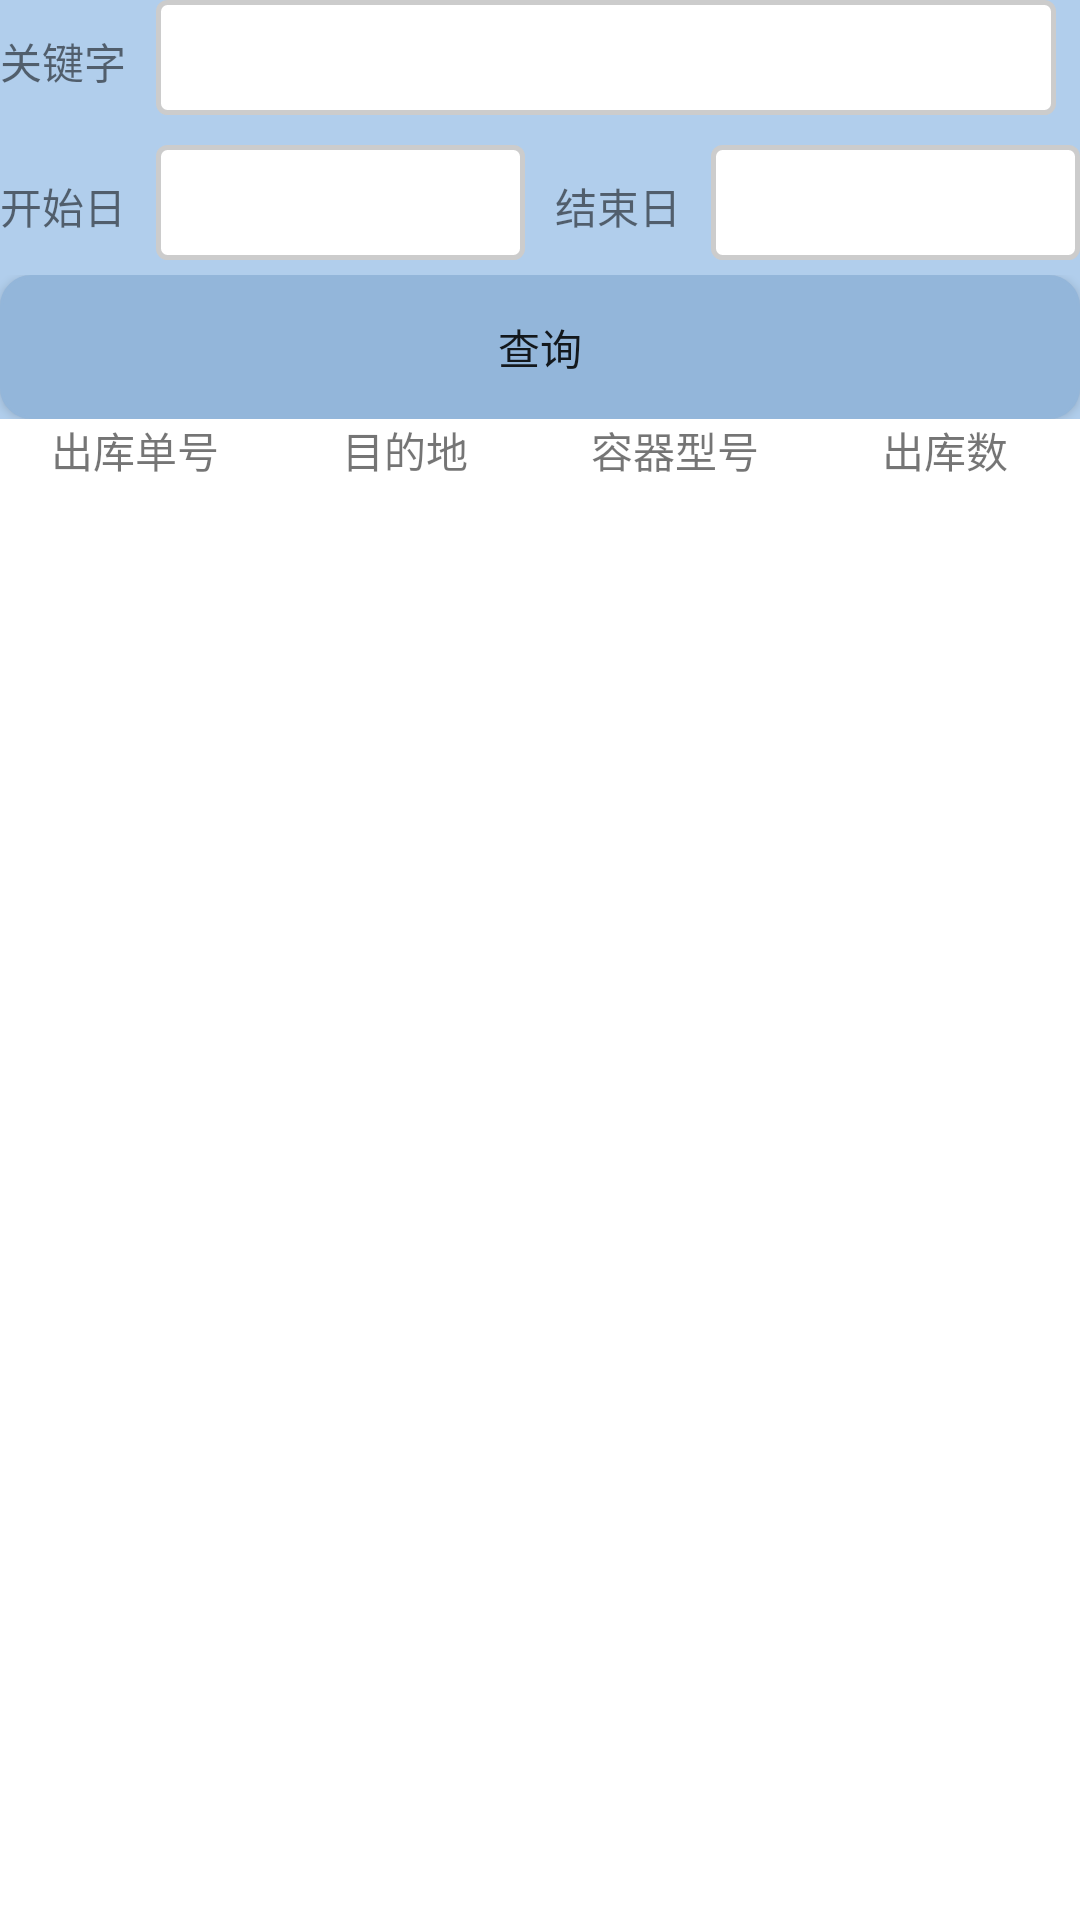

The Android layout XML behind this screen, and the referenced resources:
<!-- AndroidManifest.xml: application theme AppTheme -->
<!-- res/layout/out_query.xml -->
<?xml version="1.0" encoding="utf-8"?>
<LinearLayout xmlns:android="http://schemas.android.com/apk/res/android"
    android:layout_width="match_parent"
    android:layout_height="match_parent"
    android:background="#FFFFFF"
    android:orientation="vertical">

    
    <LinearLayout
        android:layout_width="match_parent"
        android:layout_height="wrap_content"
        android:background="#b1ceec"
        android:orientation="vertical">

        
        <LinearLayout
            android:layout_width="wrap_content"
            android:layout_height="wrap_content"
            android:layout_marginBottom="10dp"
            android:orientation="horizontal">

            <TextView
                android:layout_width="wrap_content"
                android:layout_height="wrap_content"
                android:layout_marginRight="10dp"
                android:text="@string/keyWord" />

            <EditText
                android:id="@+id/keyword_out"
                android:layout_width="300dp"
                android:layout_height="wrap_content"
                android:background="@drawable/in_query_editsharp"
                android:maxLength="20"
                android:singleLine="true" />
        </LinearLayout>

        
        <LinearLayout
            android:layout_width="match_parent"
            android:layout_height="wrap_content">

            <TextView
                android:layout_width="wrap_content"
                android:layout_height="wrap_content"
                android:layout_marginRight="10dp"
                android:text="@string/start_date" />

            <EditText
                android:id="@+id/start_date_out"
                android:layout_width="100dp"
                android:layout_height="wrap_content"
                android:layout_marginRight="10dp"
                android:layout_weight="1"
                android:background="@drawable/in_query_editsharp"
                android:editable="false" />

            <TextView
                android:layout_width="wrap_content"
                android:layout_height="wrap_content"
                android:layout_marginRight="10dp"
                android:text="@string/end_date" />

            <EditText
                android:id="@+id/end_date_out"
                android:layout_width="100dp"
                android:layout_height="wrap_content"
                android:layout_weight="1"
                android:background="@drawable/in_query_editsharp"
                android:editable="false" />

        </LinearLayout>

        

        <LinearLayout
            android:layout_width="match_parent"
            android:layout_height="wrap_content"
            android:layout_marginTop="5dp">

            <Button
                android:id="@+id/btn_submit_out"
                android:layout_width="match_parent"
                android:layout_height="wrap_content"
                android:background="@drawable/in_query_button_sharp"
                android:text="@string/btn_query" />
        </LinearLayout>


    </LinearLayout>

    
    <LinearLayout
        android:layout_width="match_parent"
        android:layout_height="wrap_content"
        android:layout_marginBottom="10dp"
        android:orientation="horizontal">

        <TextView
            android:layout_width="0dp"
            android:layout_height="wrap_content"
            android:layout_weight="1"
            android:gravity="center"
            android:text="@string/out_single_num" />

        <TextView
            android:layout_width="0dp"
            android:layout_height="wrap_content"
            android:layout_weight="1"
            android:gravity="center"
            android:text="@string/out_from" />

        <TextView
            android:layout_width="0dp"
            android:layout_height="wrap_content"
            android:layout_weight="1"
            android:gravity="center"
            android:text="@string/out_num" />

        <TextView
            android:layout_width="0dp"
            android:layout_height="wrap_content"
            android:layout_weight="1"
            android:gravity="center"
            android:text="@string/out_count" />

    </LinearLayout>


    
    <LinearLayout
        android:layout_width="match_parent"
        android:layout_height="wrap_content"
        android:background="@color/white"
        android:orientation="vertical">

        <ListView
            android:id="@+id/listView_item_out"
            android:layout_width="match_parent"
            android:layout_height="wrap_content">

        </ListView>
    </LinearLayout>


</LinearLayout>
<!-- resources referenced by this layout -->
<resources>
  <color name="white">#FFFFFF</color>
  <!-- drawable in_query_button_sharp (drawable) -->
  <?xml version="1.0" encoding="utf-8"?>
  
  <shape xmlns:android="http://schemas.android.com/apk/res/android">
  <solid android:color="#FFF"/>
  <corners android:topLeftRadius="10dip"
      android:topRightRadius="10dip"
      android:bottomRightRadius="10dip"
      android:bottomLeftRadius="10dip" />
  
      <stroke
      android:width="1dp"
      android:color="#93b6da" />
      <solid
      android:color="#93b6da" />
  </shape>
  <!-- drawable in_query_editsharp (drawable) -->
  <?xml version="1.0" encoding="utf-8"?>
  <shape xmlns:android="http://schemas.android.com/apk/res/android"
      android:shape="rectangle" >
  
      
  
      <padding
          android:bottom="7dp"
          android:left="7dp"
          android:right="7dp"
          android:top="7dp" />
      
      <corners android:radius="3dp" />
  
      <stroke
          android:width="5px"
          android:color="#CCCCCC" />
  
      <solid android:color="#FFF" />
  
  </shape>
  <string name="btn_query">查询</string>
  <string name="end_date">结束日</string>
  <string name="keyWord">关键字</string>
  <string name="out_count">出库数</string>
  <string name="out_from">目的地</string>
  <string name="out_num">容器型号</string>
  <string name="out_single_num">出库单号</string>
  <string name="start_date">开始日</string>
  <style name="AppTheme" parent="Theme.AppCompat.Light.DarkActionBar">
          <item name="colorPrimary">@color/colorPrimary</item>
          <item name="colorPrimaryDark">@color/colorPrimaryDark</item>
          <item name="colorAccent">@color/colorInstoreTop</item>
          <item name="title">@string/app_title</item>
      </style>
  <color name="colorPrimary">#3F51B5</color>
  <color name="colorPrimaryDark">#303F9F</color>
  <color name="colorInstoreTop">#9bbada</color>
  <string name="app_title">蓝辉容器流转管理系统</string>
</resources>
